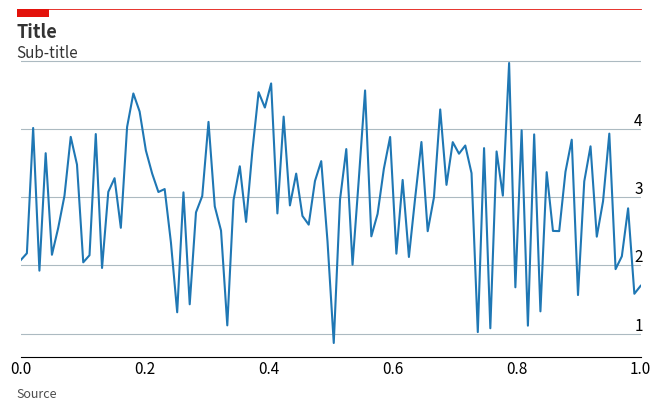

Reproduce this figure in Python.
"""copyright: [email redacted]"""

import pandas as pd
import numpy as np
import matplotlib.pyplot as plt

# This makes our plots higher resolution
plt.rcParams['figure.dpi'] = 100


def make_economist_lineplot(fig_size=(8,4), 
                        title_text="Title", 
                        sub_title_text="Sub-title",
                        source_text="Source",
                        y_labels=np.arange(-120,20,20)):

    # Setup plot size.
    fig, ax = plt.subplots(figsize=fig_size)

    # Create grid 
    # Zorder tells it which layer to put it on. We are setting this to 1 and our data to 2 so the grid is behind the data.
    ax.grid(which="major", axis='y', color='#758D99', alpha=0.6, zorder=1)

    # Remove splines. Can be done one at a time or can slice with a list.
    ax.spines[['top','right','left']].set_visible(False)     

    # Reformat y-axis tick labels
    ax.set_yticklabels(y_labels,            # Set labels again
                   ha = 'right',                 # Set horizontal alignment to right
                   verticalalignment='bottom')   # Set vertical alignment to make labels on top of gridline

    ax.yaxis.set_tick_params(pad=-2,         # Pad tick labels so they don't go over y-axis
                         labeltop=True,      # Put y-axis labels on top
                         labelbottom=False,  # Set no x-axis labels on bottom
                         bottom=False,       # Set no ticks on bottom
                         labelsize=11)       # Set tick label size
    
    # Reformat x-axis tick labels
    ax.xaxis.set_tick_params(labeltop=False,      # Put x-axis labels on top
                         labelbottom=True,  # Set no x-axis labels on bottom
                         bottom=False,       # Set no ticks on bottom
                         labelsize=11,       # Set tick label size
                         pad=-1)             # Lower tick labels a bit

    # Add in line and tag
    ax.plot([0.12, .9],                  # Set width of line
        [.98, .98],                  # Set height of line
        transform=fig.transFigure,   # Set location relative to plot
        clip_on=False, 
        color='#E3120B', 
        linewidth=.6)
    ax.add_patch(plt.Rectangle((0.12,.98),                 # Set location of rectangle by lower left corder
                           0.04,                       # Width of rectangle
                           -0.02,                      # Height of rectangle. Negative so it goes down.
                           facecolor='#E3120B', 
                           transform=fig.transFigure, 
                           clip_on=False, 
                           linewidth = 0))

    # Add in title and subtitle
    ax.text(x=0.12, y=.91, s=title_text, transform=fig.transFigure, ha='left', fontsize=13, weight='bold', alpha=.8)
    ax.text(x=0.12, y=.86, s=sub_title_text, transform=fig.transFigure, ha='left', fontsize=11, alpha=.8)

    # Set source text
    ax.text(x=0.12, y=0.01, s=source_text, transform=fig.transFigure, ha='left', fontsize=9, alpha=.7)

    # Export plot as high resolution PNG
    #plt.savefig('images/economist_dumbbell.png',    # Set path and filename
    #            dpi = 300,                          # Set dots per inch
    #            bbox_inches="tight",                # Remove extra whitespace around plot
    #            facecolor='white')                  # Set background color to white

    return fig, ax


if __name__ == '__main__':

    x = np.linspace(0,1,100)
    y = 0.1*np.random.randn(len(x)) + 0.5

    fig, ax = make_economist_lineplot(y_labels=[0,1,2,3,4])
    ax.plot(x, y)

    ax.set_xlim([0,1])
    plt.show()